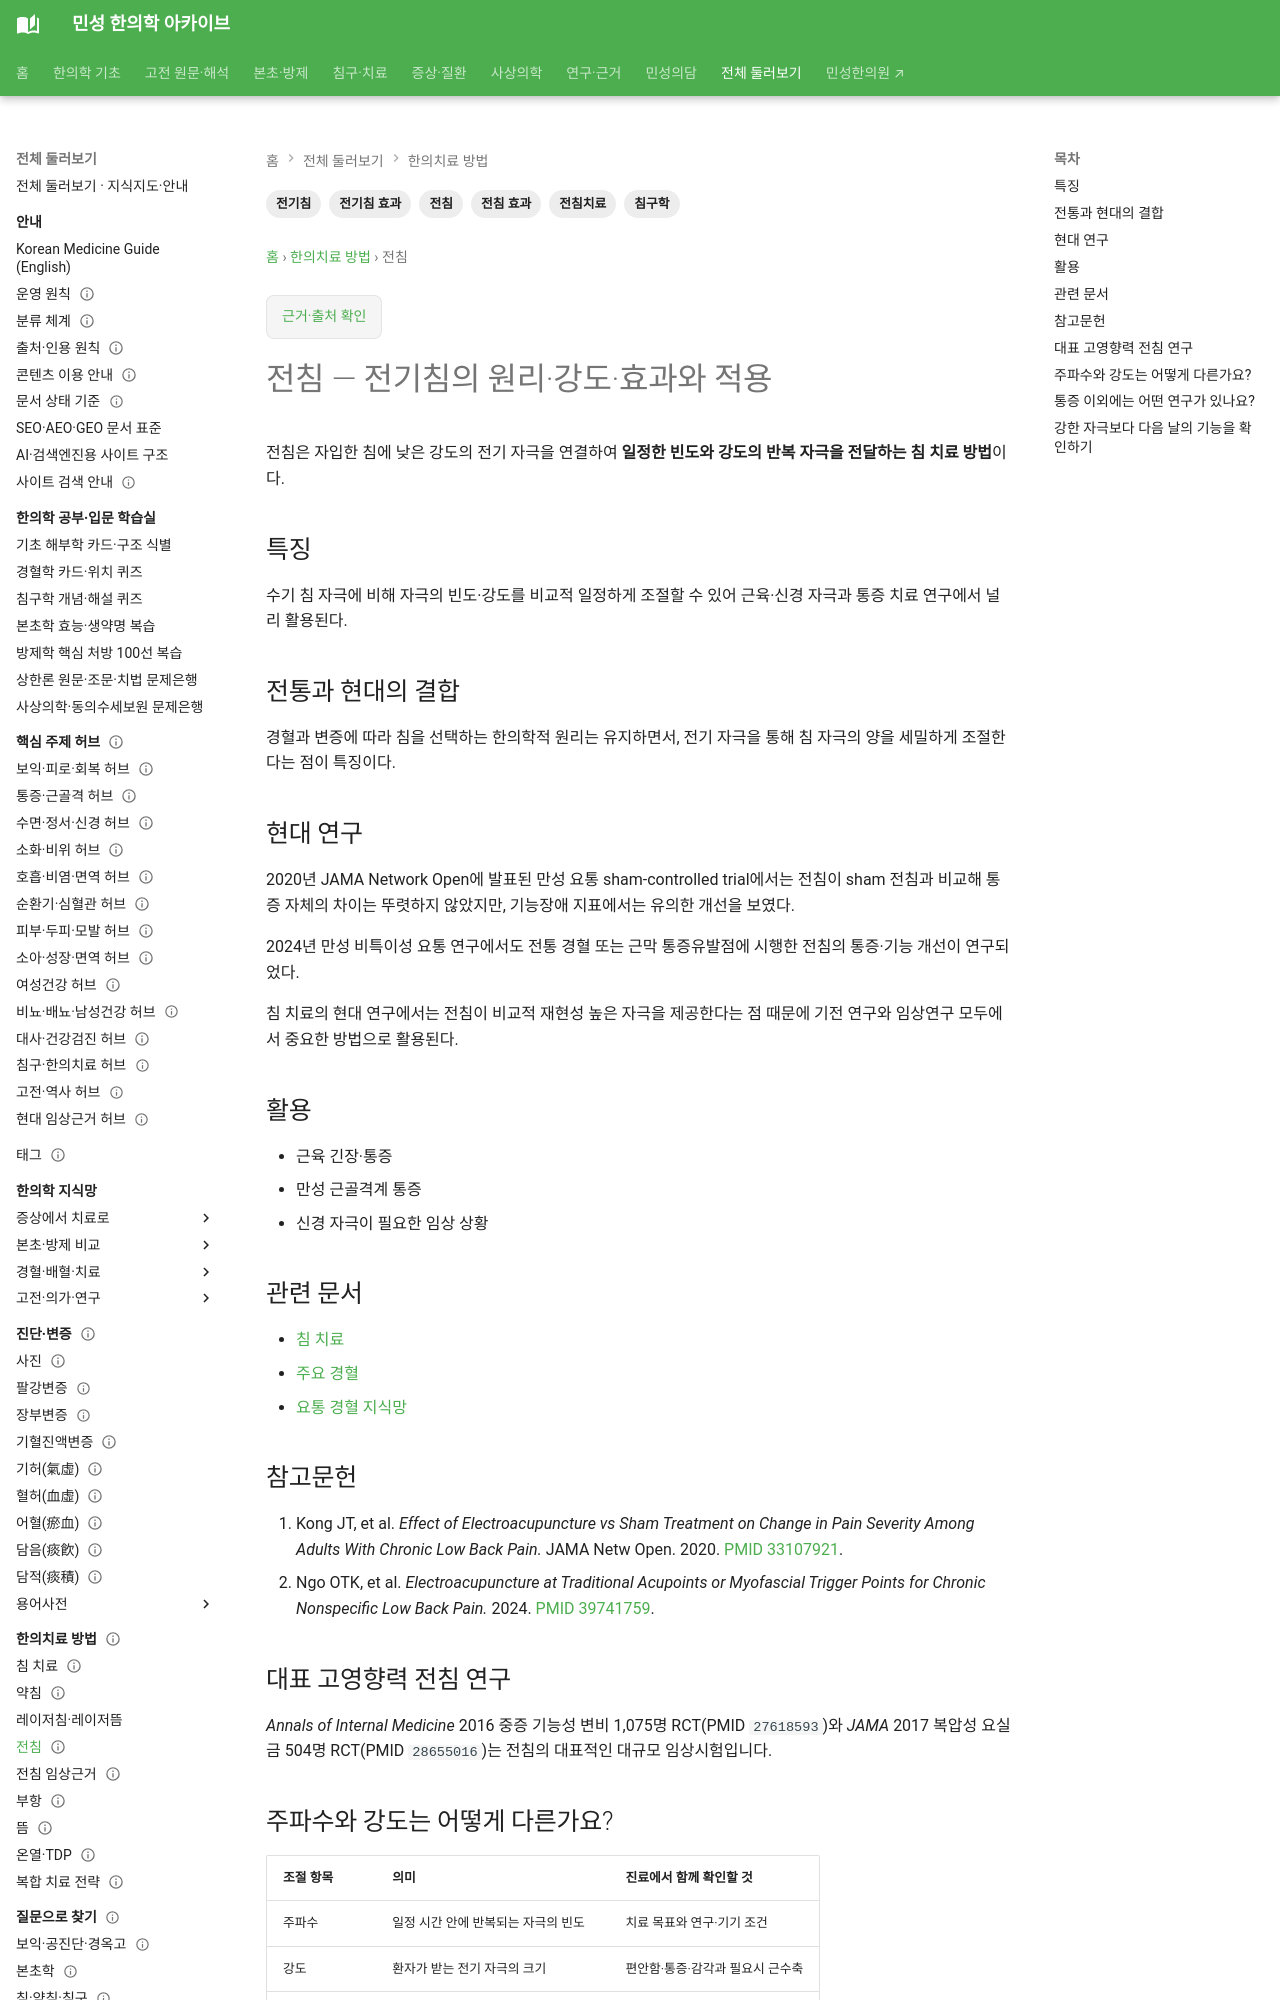

repository: joowon1111/minseong-korean-medicine-wiki · page: treatments/electroacupuncture/index.html · generator: mkdocs

---
title: 전침
description: 전침의 원리, 조절 가능한 전기 자극과 통증 관련 현대 임상연구를 정리합니다.
tags: [전침, 침구학, 통증]
status: 검토완료
last_reviewed: 2026-08-19
---
# 전침(電鍼)

전침은 자입한 침에 낮은 강도의 전기 자극을 연결하여 **일정한 빈도와 강도의 반복 자극을 전달하는 침 치료 방법**이다.

## 특징
수기 침 자극에 비해 자극의 빈도·강도를 비교적 일정하게 조절할 수 있어 근육·신경 자극과 통증 치료 연구에서 널리 활용된다.

## 전통과 현대의 결합
경혈과 변증에 따라 침을 선택하는 한의학적 원리는 유지하면서, 전기 자극을 통해 침 자극의 양을 세밀하게 조절한다는 점이 특징이다.

## 현대 연구
2020년 JAMA Network Open에 발표된 만성 요통 sham-controlled trial에서는 전침이 sham 전침과 비교해 통증 자체의 차이는 뚜렷하지 않았지만, 기능장애 지표에서는 유의한 개선을 보였다.

2024년 만성 비특이성 요통 연구에서도 전통 경혈 또는 근막 통증유발점에 시행한 전침의 통증·기능 개선이 연구되었다.

침 치료의 현대 연구에서는 전침이 비교적 재현성 높은 자극을 제공한다는 점 때문에 기전 연구와 임상연구 모두에서 중요한 방법으로 활용된다.

## 활용
- 근육 긴장·통증
- 만성 근골격계 통증
- 신경 자극이 필요한 임상 상황
